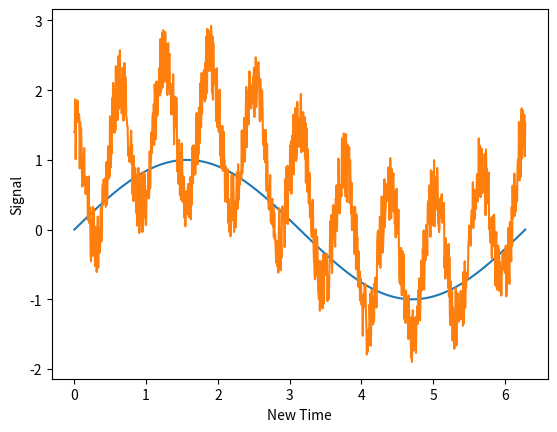

This chart was generated by the following Python code:
import numpy as np
import matplotlib.pyplot as plt

x = np.linspace(0, 2 * np.pi, 100)
y = np.sin(x)
plt.plot(x, y)

x = np.linspace(0, 2 * np.pi, 1000)
y = np.sin(x) + np.cos(10 * x) + np.random.random(len(x))
plt.plot(x, y)
plt.xlabel("New Time")
plt.ylabel("Signal")
plt.show()


print("This is a test from Emacs")
